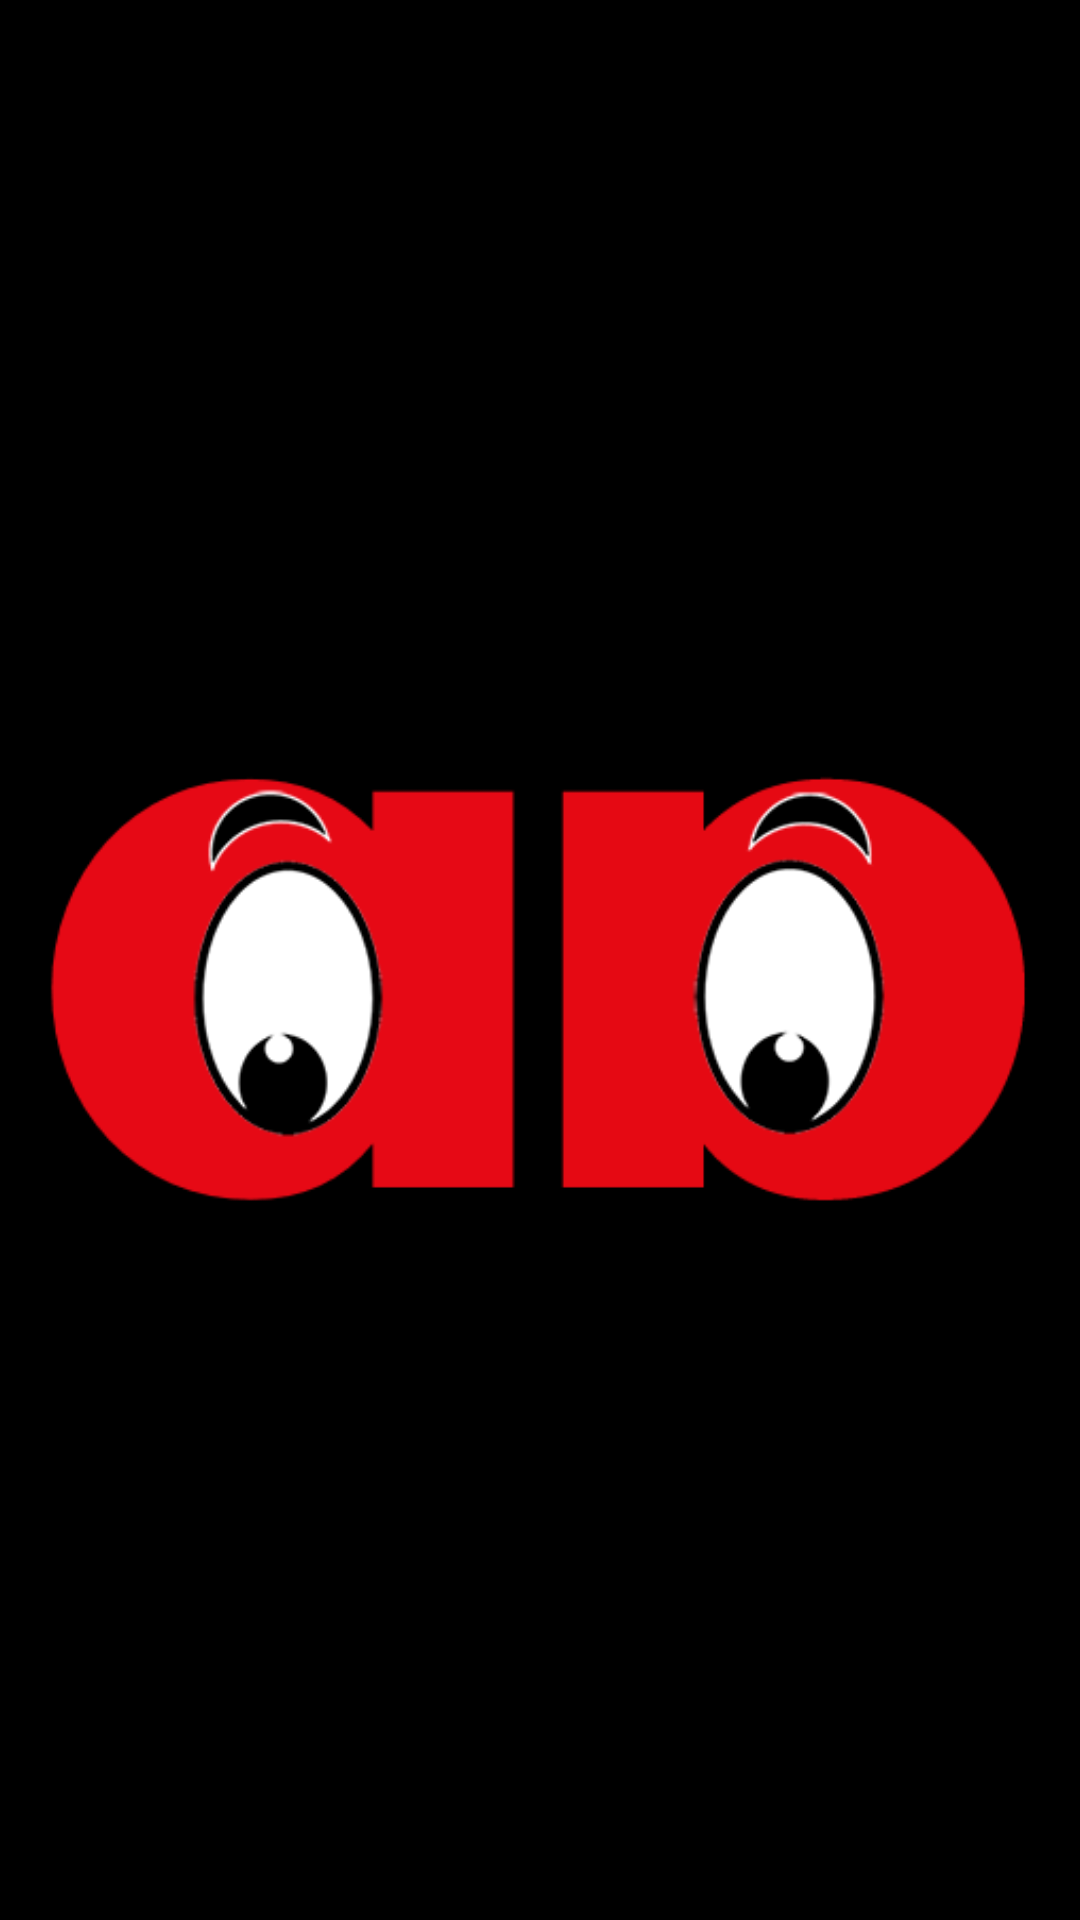

Write the Android layout XML for this screen, with the resource values it uses.
<!-- AndroidManifest.xml: application theme Theme.Project2 -->
<!-- res/layout/splash.xml -->
<?xml version="1.0" encoding="utf-8"?>
<RelativeLayout xmlns:android="http://schemas.android.com/apk/res/android"
    xmlns:app="http://schemas.android.com/apk/res-auto"
    xmlns:tools="http://schemas.android.com/tools"
    android:layout_width="match_parent"
    android:layout_height="match_parent"
    tools:context=".Splash"
    android:background="@color/black"
    >

    <ImageView
        android:layout_width="match_parent"
        android:layout_height="match_parent"
        android:src="@drawable/taak1"
        android:layout_centerHorizontal="true"
        android:layout_centerVertical="true"
        android:padding="10dp"
        />


</RelativeLayout>
<!-- resources referenced by this layout -->
<resources>
  <!-- drawable taak1: png bitmap (drawable, 19114 bytes) -->
  <style name="Theme.Project2" parent="Theme.MaterialComponents.NoActionBar">
          
          <item name="colorPrimary">#FD871787</item>
          <item name="colorPrimaryVariant">#3700B3</item>
          <item name="colorOnPrimary">#CEC12C2C</item>
  
  
  
  
  
  
  
  
          <item name="android:windowLightStatusBar" tools:ignore="NewApi">true</item>
          <item name="android:windowDrawsSystemBarBackgrounds" tools:ignore="NewApi">true</item>
          <item name="android:windowTranslucentStatus">true</item>
          <item name="android:statusBarColor" tools:ignore="NewApi">#00000000</item>
  
  
          
          <item name="colorSecondary">@color/white</item>
          <item name="colorSecondaryVariant">#FB0101</item>
          <item name="colorOnSecondary">#C6DA1A1A</item>
          
  
          
      </style>
  <!-- not gathered from this repository: default colours our renderer supplied (Android Studio template values) -->
  <color name="black">#FF000000</color>
  <color name="white">#FFFFFFFF</color>
</resources>
